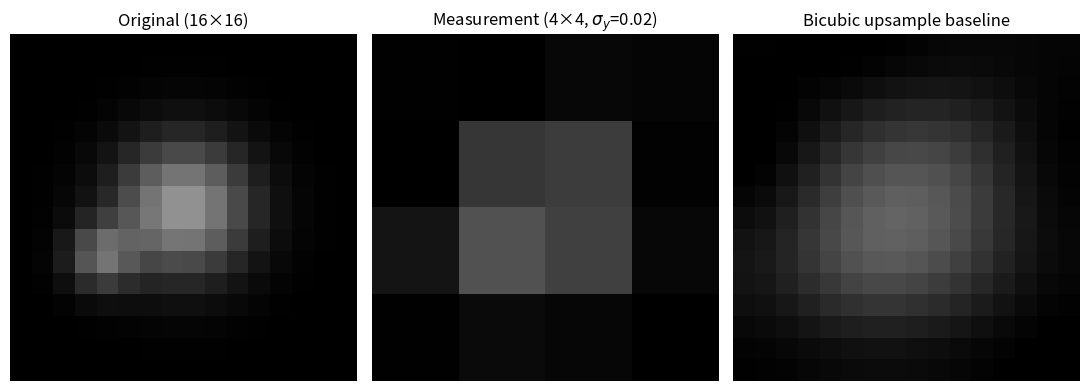
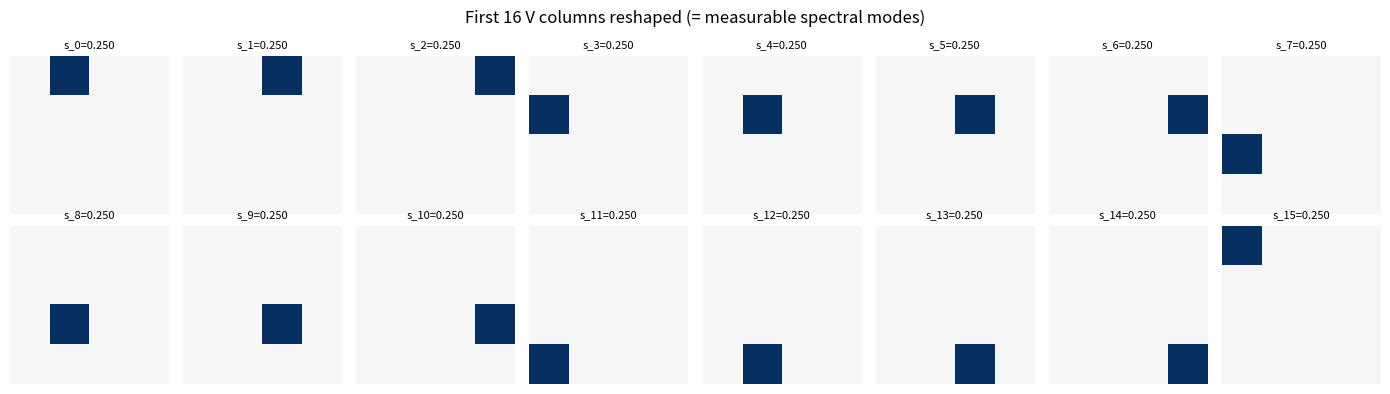
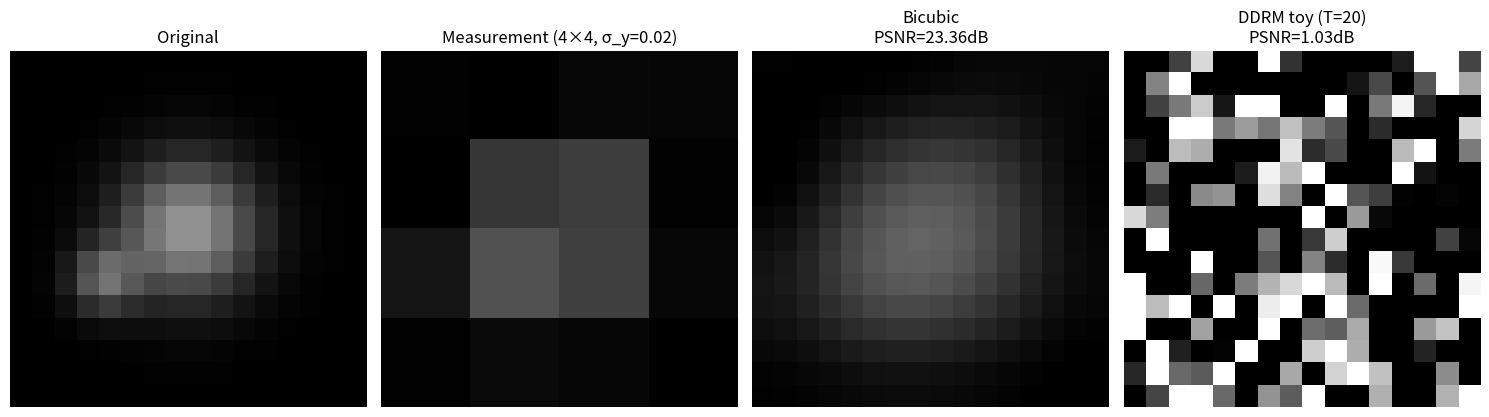
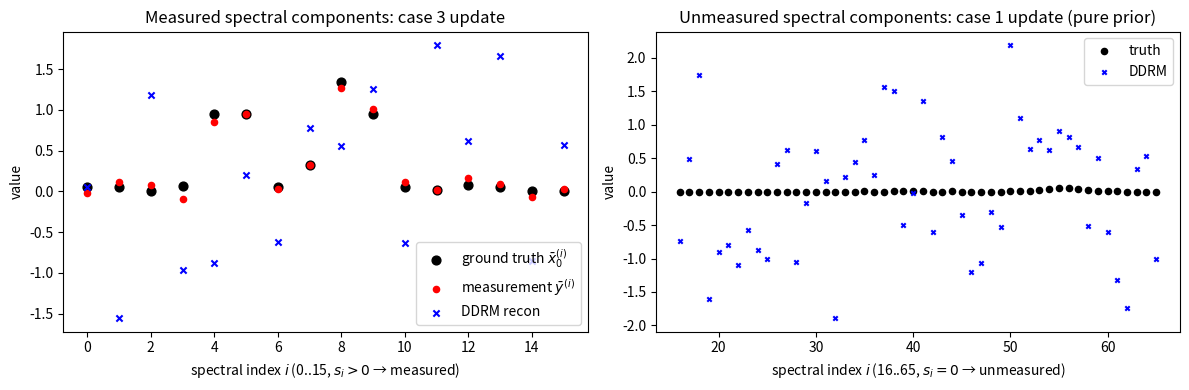
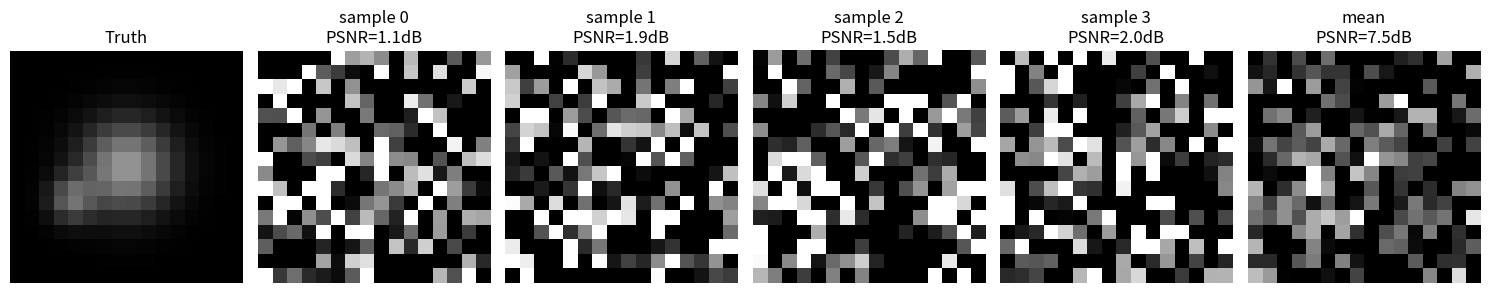

Python code for these plots, in order:
from __future__ import annotations

import numpy as np
import matplotlib.pyplot as plt
from numpy.typing import NDArray
from scipy.ndimage import gaussian_filter

plt.rcParams['figure.figsize'] = (10, 4)
plt.rcParams['font.size'] = 10
rng = np.random.default_rng(42)
print('Modules loaded.')

def make_smooth_image(size: int = 16) -> NDArray[np.float64]:
    """Synthetic smooth image with low-rank structure."""
    yy, xx = np.meshgrid(np.linspace(-1, 1, size), np.linspace(-1, 1, size), indexing='ij')
    img = 0.6 * np.exp(-(xx ** 2 + yy ** 2) / 0.4 ** 2)
    img += 0.4 * np.exp(-((xx + 0.5) ** 2 + (yy - 0.3) ** 2) / 0.2 ** 2)
    return np.clip(img, 0.0, 1.0)


def build_block_avg_H(size: int, factor: int) -> NDArray[np.float64]:
    """Build block-averaging matrix H of shape (m=size//factor)^2 x size^2.

    Each row averages a non-overlapping factor x factor block.
    """
    n = size * size
    m_lin = size // factor
    m = m_lin * m_lin
    H = np.zeros((m, n))
    block_size = factor * factor
    for bi in range(m_lin):
        for bj in range(m_lin):
            row_idx = bi * m_lin + bj
            for i in range(factor):
                for j in range(factor):
                    pixel_row = bi * factor + i
                    pixel_col = bj * factor + j
                    pixel_idx = pixel_row * size + pixel_col
                    H[row_idx, pixel_idx] = 1.0 / block_size
    return H


SIZE = 16
FACTOR = 4
clean_img = make_smooth_image(SIZE)
x_flat = clean_img.flatten()
H = build_block_avg_H(SIZE, FACTOR)
print(f'Image shape: {clean_img.shape}, flattened length n = {x_flat.shape[0]}')
print(f'H shape: {H.shape} (m={H.shape[0]}, n={H.shape[1]})')

# Apply degradation (with optional measurement noise)
sigma_y = 0.02
y_noiseless = H @ x_flat
y_obs = y_noiseless + sigma_y * rng.standard_normal(y_noiseless.shape)

fig, axes = plt.subplots(1, 3, figsize=(11, 4))
axes[0].imshow(clean_img, cmap='gray', vmin=0, vmax=1); axes[0].set_title(f'Original ({SIZE}×{SIZE})')
axes[1].imshow(y_obs.reshape(4, 4), cmap='gray', vmin=0, vmax=1)
axes[1].set_title(f'Measurement (4×4, $\\sigma_y$={sigma_y})')
# bicubic baseline
from scipy.ndimage import zoom
baseline = zoom(y_obs.reshape(4, 4), zoom=4, order=3)
axes[2].imshow(baseline, cmap='gray', vmin=0, vmax=1)
axes[2].set_title('Bicubic upsample baseline')
for ax in axes: ax.axis('off')
plt.tight_layout(); plt.show()

U, s_values, Vt = np.linalg.svd(H, full_matrices=True)
V = Vt.T
print(f'U shape: {U.shape}, V shape: {V.shape}, # singular values: {s_values.size}')
print(f'Singular value range: [{s_values.min():.4f}, {s_values.max():.4f}]')
print(f'For 4x4 block averaging on 16x16 image, expected s_i = 1/4 = 0.25 for all 16 components.')
print(f"Number of nonzero s_i: {(s_values > 1e-8).sum()} / 16 (rest of V columns span ker(H))")

# Visualise first few V columns reshaped to image (these are the 16 'measurable' modes)
fig, axes = plt.subplots(2, 8, figsize=(14, 4))
for i in range(16):
    ax = axes[i // 8, i % 8]
    mode = V[:, i].reshape(SIZE, SIZE)
    ax.imshow(mode, cmap='RdBu', vmin=-0.1, vmax=0.1)
    ax.set_title(f's_{i}={s_values[i]:.3f}', fontsize=8)
    ax.axis('off')
plt.suptitle('First 16 V columns reshaped (= measurable spectral modes)')
plt.tight_layout(); plt.show()

print("\nThe first 16 V-columns are the 'identity-block' indicators of the 4x4 grid — modes the")
print("measurement directly probes. The remaining 240 V-columns span ker(H) — spectral modes the")
print("measurement is BLIND to. DDRM samples these 240 components from the diffusion prior.")

def smoothing_denoiser(x_flat: NDArray[np.float64], sigma_t: float, size: int) -> NDArray[np.float64]:
    """Stub for DDPM denoiser: returns predicted x_0 from x_t at noise level sigma_t.

    Real DDRM uses a pre-trained DDPM. Here we approximate with Gaussian smoothing of bandwidth
    proportional to sigma_t (less smoothing as sigma_t -> 0).
    """
    img = x_flat.reshape(size, size)
    bandwidth = max(0.5 + 2.0 * sigma_t, 0.5)
    smoothed = gaussian_filter(img, sigma=bandwidth, mode='reflect')
    return smoothed.flatten()


def ddrm_sample(
    H: NDArray[np.float64],
    y_obs: NDArray[np.float64],
    sigma_y: float,
    denoiser_fn,
    size: int,
    T: int = 20,
    sigma_T: float = 1.0,
    sigma_0: float = 0.01,
    eta: float = 0.85,
    eta_b: float = 1.0,
    seed: int = 0,
) -> NDArray[np.float64]:
    """Toy DDRM sampler in spectral space.

    Args:
        H: degradation matrix (m, n).
        y_obs: observed measurements (m,).
        sigma_y: measurement noise std.
        denoiser_fn: callable (x_flat, sigma_t) -> predicted x_0.
        size: image side (n = size*size).
        T: number of diffusion steps.
        sigma_T: largest noise level (start).
        sigma_0: smallest noise level (terminal).
        eta: stochastic-vs-deterministic mix (DDIM-style).
        eta_b: measurement injection coefficient (Theorem 3.2 uses eta_b = 2 sigma_t^2/(sigma_t^2 + sigma_y^2/s_i^2)).
        seed: RNG seed.

    Returns:
        Sampled x_0 (n,).
    """
    g = np.random.default_rng(seed)
    U, s_values, Vt = np.linalg.svd(H, full_matrices=True)
    V = Vt.T
    n = H.shape[1]
    m = H.shape[0]

    # Pseudo-inverse of Sigma to compute bar_y.
    s_inv = np.where(s_values > 1e-8, 1.0 / s_values, 0.0)
    # bar_y_full has length n (zeros for indices >= m): bar_y[i] = (Sigma^+ U^T y)_i
    bar_y = np.zeros(n)
    bar_y[:m] = s_inv * (U.T @ y_obs)

    # Effective noise std per spectral component
    sigma_eff = np.zeros(n)
    sigma_eff[:m] = sigma_y * s_inv  # for s_i > 0
    sigma_eff[m:] = np.inf  # placeholder for s_i = 0 components

    # Schedule (linear sigma_t from sigma_T to sigma_0)
    sigma_schedule = np.linspace(sigma_T, sigma_0, T + 1)

    # Initialise bar_x_T from q^(T)(.|x_0, y) (Eq. 4).
    bar_x = np.zeros(n)
    for i in range(n):
        if i < m and s_values[i] > 1e-8:
            var = max(sigma_T ** 2 - sigma_eff[i] ** 2, 1e-6)
            bar_x[i] = bar_y[i] + np.sqrt(var) * g.standard_normal()
        else:
            bar_x[i] = sigma_T * g.standard_normal()

    # Reverse chain
    for t in range(T, 0, -1):
        sigma_t = sigma_schedule[t]
        sigma_t_next = sigma_schedule[t - 1]
        x_flat = V @ bar_x
        x_pred = denoiser_fn(x_flat, sigma_t)  # predicted x_0
        bar_x_pred = V.T @ x_pred

        new_bar_x = np.zeros(n)
        for i in range(n):
            s_i = s_values[i] if i < m else 0.0
            if s_i < 1e-8:
                # Case s_i = 0 (Eq. 5 first branch)
                mean = bar_x_pred[i] + np.sqrt(1 - eta ** 2) * sigma_t_next * (
                    (bar_x[i] - bar_x_pred[i]) / max(sigma_t, 1e-6)
                )
                var = (eta * sigma_t_next) ** 2
            else:
                sig_y_over_s = sigma_eff[i]
                if sigma_t_next >= sig_y_over_s:
                    # Case 3: diffusion noisier than measurement
                    mean = (1 - eta_b) * bar_x_pred[i] + eta_b * bar_y[i]
                    var = max(sigma_t_next ** 2 - sig_y_over_s ** 2 * eta_b ** 2, 1e-8)
                else:
                    # Case 2: measurement noisier than diffusion (rare in our tiny example)
                    mean = bar_x_pred[i] + np.sqrt(1 - eta ** 2) * sigma_t_next * (
                        (bar_y[i] - bar_x_pred[i]) / max(sig_y_over_s, 1e-6)
                    )
                    var = (eta * sigma_t_next) ** 2
            new_bar_x[i] = mean + np.sqrt(var) * g.standard_normal()
        bar_x = new_bar_x

    # Final: convert back to pixel space
    return V @ bar_x


x_recon = ddrm_sample(
    H, y_obs, sigma_y,
    denoiser_fn=lambda x, s: smoothing_denoiser(x, s, SIZE),
    size=SIZE, T=20, sigma_T=0.8, sigma_0=0.02, eta=0.85, eta_b=1.0, seed=7
)
img_recon = x_recon.reshape(SIZE, SIZE)

def psnr(a, b):
    mse = np.mean((a - b) ** 2)
    return float('inf') if mse == 0 else 10 * np.log10(1.0 / max(mse, 1e-12))

print(f'Bicubic baseline PSNR: {psnr(baseline, clean_img):.2f} dB')
print(f'DDRM (toy) PSNR     : {psnr(img_recon, clean_img):.2f} dB')

fig, axes = plt.subplots(1, 4, figsize=(15, 4))
axes[0].imshow(clean_img, cmap='gray', vmin=0, vmax=1); axes[0].set_title('Original')
axes[1].imshow(y_obs.reshape(4, 4), cmap='gray', vmin=0, vmax=1)
axes[1].set_title(f'Measurement (4×4, σ_y={sigma_y})')
axes[2].imshow(baseline, cmap='gray', vmin=0, vmax=1)
axes[2].set_title(f'Bicubic\nPSNR={psnr(baseline, clean_img):.2f}dB')
axes[3].imshow(img_recon, cmap='gray', vmin=0, vmax=1)
axes[3].set_title(f'DDRM toy (T=20)\nPSNR={psnr(img_recon, clean_img):.2f}dB')
for ax in axes: ax.axis('off')
plt.tight_layout(); plt.show()

# Compute bar_y for the 16 measured components
U, s_values, Vt = np.linalg.svd(H, full_matrices=True)
V = Vt.T
s_inv = np.where(s_values > 1e-8, 1.0 / s_values, 0.0)
bar_y = s_inv * (U.T @ y_obs)
bar_x_truth = V.T @ x_flat
bar_x_recon = V.T @ x_recon

fig, axes = plt.subplots(1, 2, figsize=(12, 4))
ax = axes[0]
ax.scatter(np.arange(16), bar_x_truth[:16], color='black', s=40, label='ground truth $\\bar x_0^{(i)}$')
ax.scatter(np.arange(16), bar_y, color='red', s=20, label='measurement $\\bar y^{(i)}$')
ax.scatter(np.arange(16), bar_x_recon[:16], color='blue', s=20, marker='x', label='DDRM recon')
ax.set_xlabel('spectral index $i$ (0..15, $s_i > 0$ → measured)')
ax.set_ylabel('value')
ax.set_title('Measured spectral components: case 3 update')
ax.legend()

ax = axes[1]
indices_unmeasured = np.arange(16, 16 + 50)
ax.scatter(indices_unmeasured, bar_x_truth[indices_unmeasured], color='black', s=20, label='truth')
ax.scatter(indices_unmeasured, bar_x_recon[indices_unmeasured], color='blue', s=10, marker='x', label='DDRM')
ax.set_xlabel('spectral index $i$ (16..65, $s_i = 0$ → unmeasured)')
ax.set_ylabel('value')
ax.set_title('Unmeasured spectral components: case 1 update (pure prior)')
ax.legend()
plt.tight_layout(); plt.show()

# Quantitative
err_measured = np.abs(bar_x_recon[:16] - bar_x_truth[:16]).mean()
err_unmeasured = np.abs(bar_x_recon[16:] - bar_x_truth[16:]).mean()
print(f'Mean abs error on measured 16 spectral components  : {err_measured:.4f}')
print(f'Mean abs error on unmeasured 240 spectral components: {err_unmeasured:.4f}')
print('Measured components are tight (constrained by measurement); unmeasured are free, sampled from prior.')

n_samples = 4
samples = []
for seed in range(n_samples):
    s = ddrm_sample(
        H, y_obs, sigma_y,
        denoiser_fn=lambda x, sigma_t: smoothing_denoiser(x, sigma_t, SIZE),
        size=SIZE, T=20, sigma_T=0.8, sigma_0=0.02, eta=0.85, eta_b=1.0, seed=200 + seed
    )
    samples.append(s.reshape(SIZE, SIZE))

fig, axes = plt.subplots(1, n_samples + 2, figsize=(15, 3))
axes[0].imshow(clean_img, cmap='gray', vmin=0, vmax=1); axes[0].set_title('Truth')
axes[0].axis('off')
for i, s in enumerate(samples):
    axes[i + 1].imshow(s, cmap='gray', vmin=0, vmax=1)
    axes[i + 1].set_title(f'sample {i}\nPSNR={psnr(s, clean_img):.1f}dB'); axes[i + 1].axis('off')
axes[-1].imshow(np.mean(samples, axis=0), cmap='gray', vmin=0, vmax=1)
axes[-1].set_title(f'mean\nPSNR={psnr(np.mean(samples, axis=0), clean_img):.1f}dB')
axes[-1].axis('off')
plt.tight_layout(); plt.show()

# Verify all samples are consistent with measurement
consistency = []
for s in samples:
    y_re = H @ s.flatten()
    consistency.append(np.abs(y_re - y_obs).max())
print(f'Max |H x_recon - y_obs| across {n_samples} samples: {max(consistency):.4f}')
print(f'(Should be small — DDRM samples are constrained by the measurement.)')
